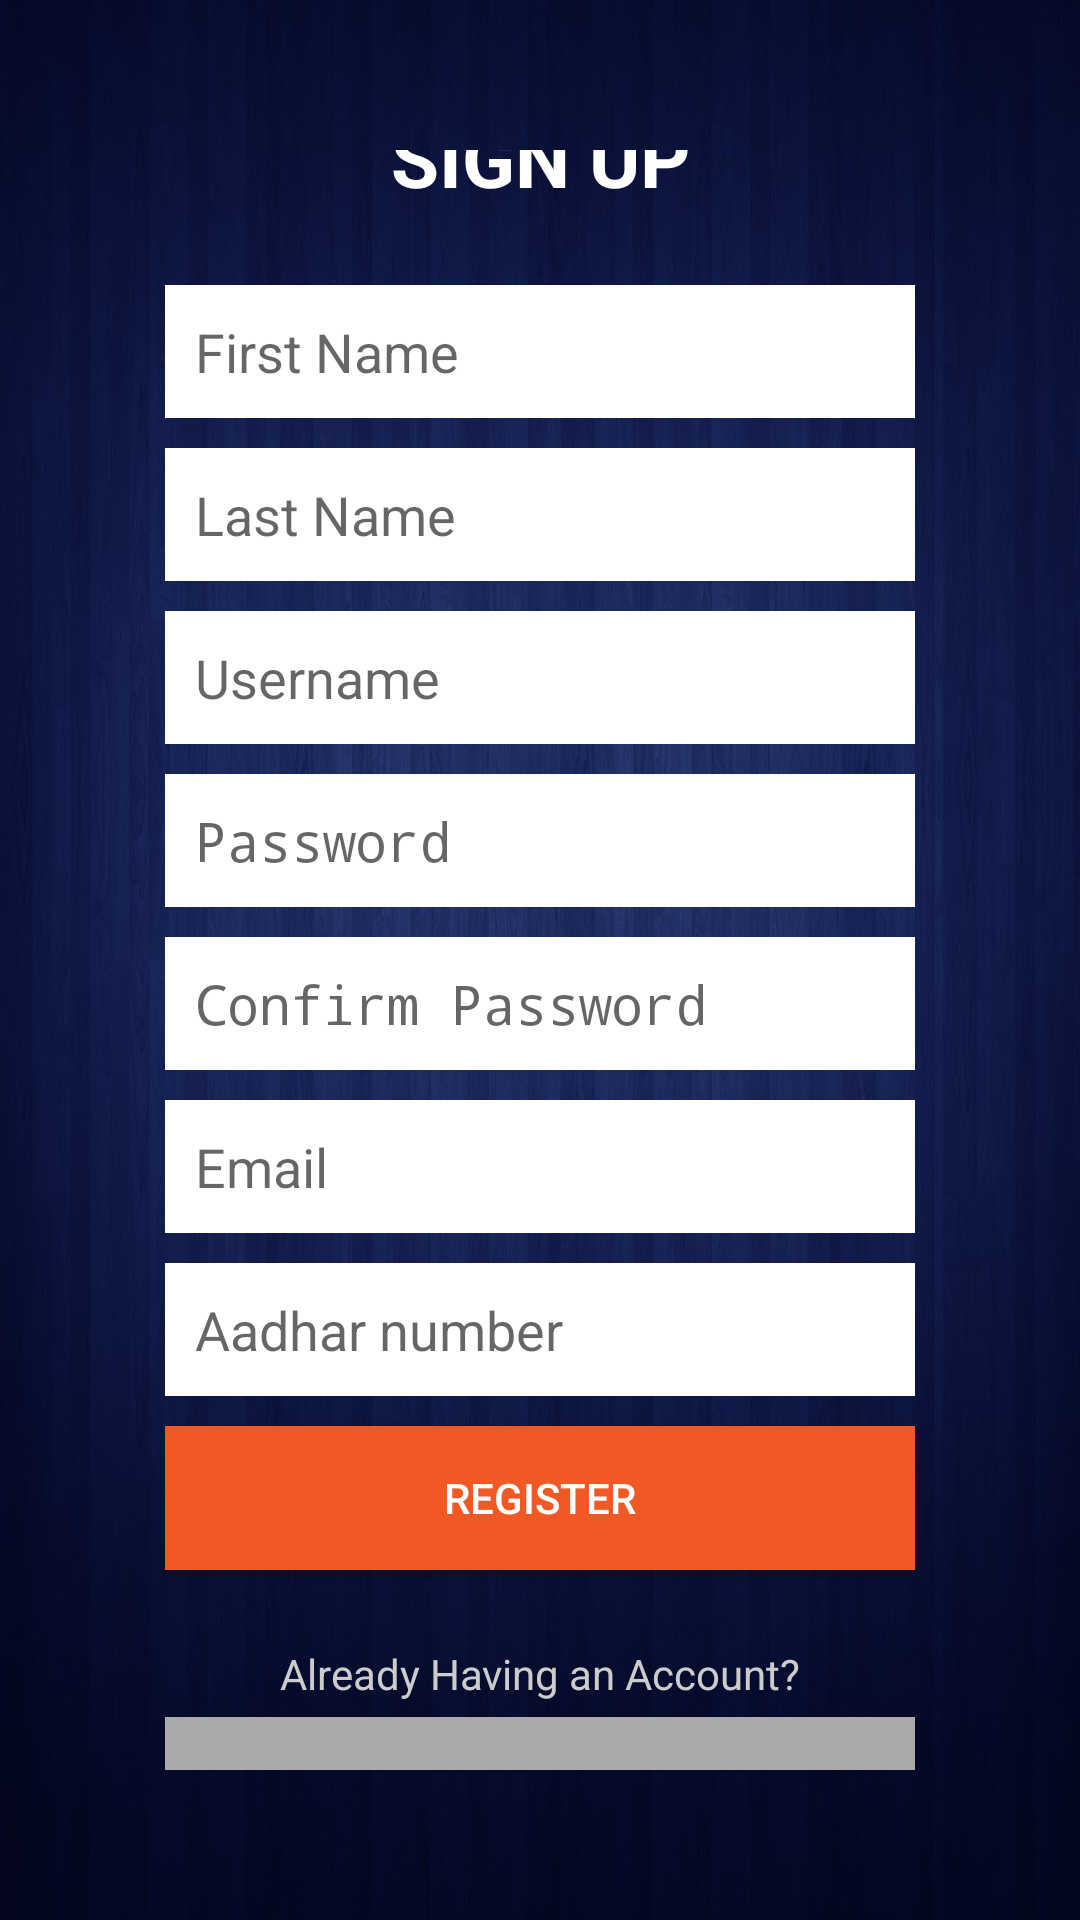

Android layout source for this screen:
<!-- AndroidManifest.xml: activity theme AppTheme.NoActionBar -->
<!-- res/layout/activity_register.xml -->
<?xml version="1.0" encoding="utf-8"?>
<ScrollView xmlns:android="http://schemas.android.com/apk/res/android"
        xmlns:tools="http://schemas.android.com/tools"
        android:layout_width="match_parent"
        android:layout_height="match_parent"
        android:background="@drawable/background"
        android:gravity="center_vertical"
        android:orientation="vertical"
        android:padding="50dp"
        tools:context=".RegisterActivity">


    <LinearLayout
        android:layout_width="match_parent"
        android:layout_height="wrap_content"
        android:layout_gravity="center"
        android:orientation="vertical" >

        <TextView
        android:id="@+id/textView"
        android:layout_width="match_parent"
        android:layout_height="wrap_content"
        android:layout_margin="20dp"
        android:gravity="center"
        android:text="@string/sign_up"
        android:textAllCaps="true"
        android:textColor="@android:color/white"
        android:textSize="26sp"
        android:textStyle="bold" />


        <EditText
        android:id="@+id/etFname"
        android:layout_width="match_parent"
        android:layout_height="wrap_content"
        android:layout_margin="5dp"
        android:background="@android:color/white"
        android:hint="@string/First_name"
        android:inputType="textPersonName"
        android:padding="10dp" />

        <EditText
        android:id="@+id/etLname"
        android:layout_width="match_parent"
        android:layout_height="wrap_content"
        android:layout_margin="5dp"
        android:background="@android:color/white"
        android:hint="@string/Last_name"
        android:inputType="textPersonName"
        android:padding="10dp" />

        <EditText
        android:id="@+id/etUsername"
        android:layout_width="match_parent"
        android:layout_height="wrap_content"
        android:layout_margin="5dp"
        android:background="@android:color/white"
        android:hint="@string/username"
        android:inputType="textPersonName"
        android:padding="10dp" />


        <EditText
        android:id="@+id/etPassword"
        android:layout_width="match_parent"
        android:layout_height="wrap_content"
        android:layout_margin="5dp"
        android:background="@android:color/white"
        android:hint="@string/password"
        android:inputType="textPassword"
        android:padding="10dp" />

        <EditText
        android:id="@+id/etConfirmPassword"
        android:layout_width="match_parent"
        android:layout_height="wrap_content"
        android:layout_margin="5dp"
        android:background="@android:color/white"
        android:hint="@string/confirm_password"
        android:inputType="textPassword"
        android:padding="10dp" />

        <EditText
        android:id="@+id/etEmail"
        android:layout_width="match_parent"
        android:layout_height="wrap_content"
        android:layout_margin="5dp"
        android:background="@android:color/white"
        android:hint="@string/Email"
        android:inputType="textEmailAddress"
        android:padding="10dp" />

        <EditText
        android:id="@+id/etAadhar_no"
        android:layout_width="match_parent"
        android:layout_height="wrap_content"
        android:layout_margin="5dp"
        android:background="@android:color/white"
        android:hint="@string/Aadhar_number"
        android:inputType="number"
        android:padding="10dp" />

        <Button
        android:id="@+id/btnRegister"
        android:layout_width="match_parent"
        android:layout_height="wrap_content"
        android:layout_margin="5dp"
        android:background="#f05924"
        android:text="@string/register"
        android:textColor="@android:color/white" />

        <TextView
        android:layout_width="match_parent"
        android:layout_height="wrap_content"
        android:layout_marginTop="20dp"
        android:gravity="center"
        android:text="@string/already_having_account"
        android:textColor="#ccc" />

        <Button
        android:id="@+id/btnRegisterLogin"
        android:layout_width="match_parent"
        android:layout_height="wrap_content"
        android:layout_margin="5dp"
        android:background="#aaa"
        android:text="@string/log_in"
        android:textColor="@android:color/white" />

        </LinearLayout>

</ScrollView>
<!-- resources referenced by this layout -->
<resources>
  <!-- drawable background: png bitmap (drawable, 273041 bytes) -->
  <string name="Aadhar_number">Aadhar number</string>
  <string name="Email">Email</string>
  <string name="First_name">First Name</string>
  <string name="Last_name">Last Name</string>
  <string name="already_having_account">Already Having an Account?</string>
  <string name="confirm_password">Confirm Password</string>
  <string name="log_in">Log In</string>
  <string name="password">Password</string>
  <string name="register">Register</string>
  <string name="sign_up">Sign Up</string>
  <string name="username">Username</string>
  <style name="AppTheme.NoActionBar">
          <item name="windowActionBar">false</item>
          <item name="windowNoTitle">true</item>
          <item name="android:statusBarColor" tools:targetApi="lollipop">@android:color/transparent</item>
      </style>
</resources>
